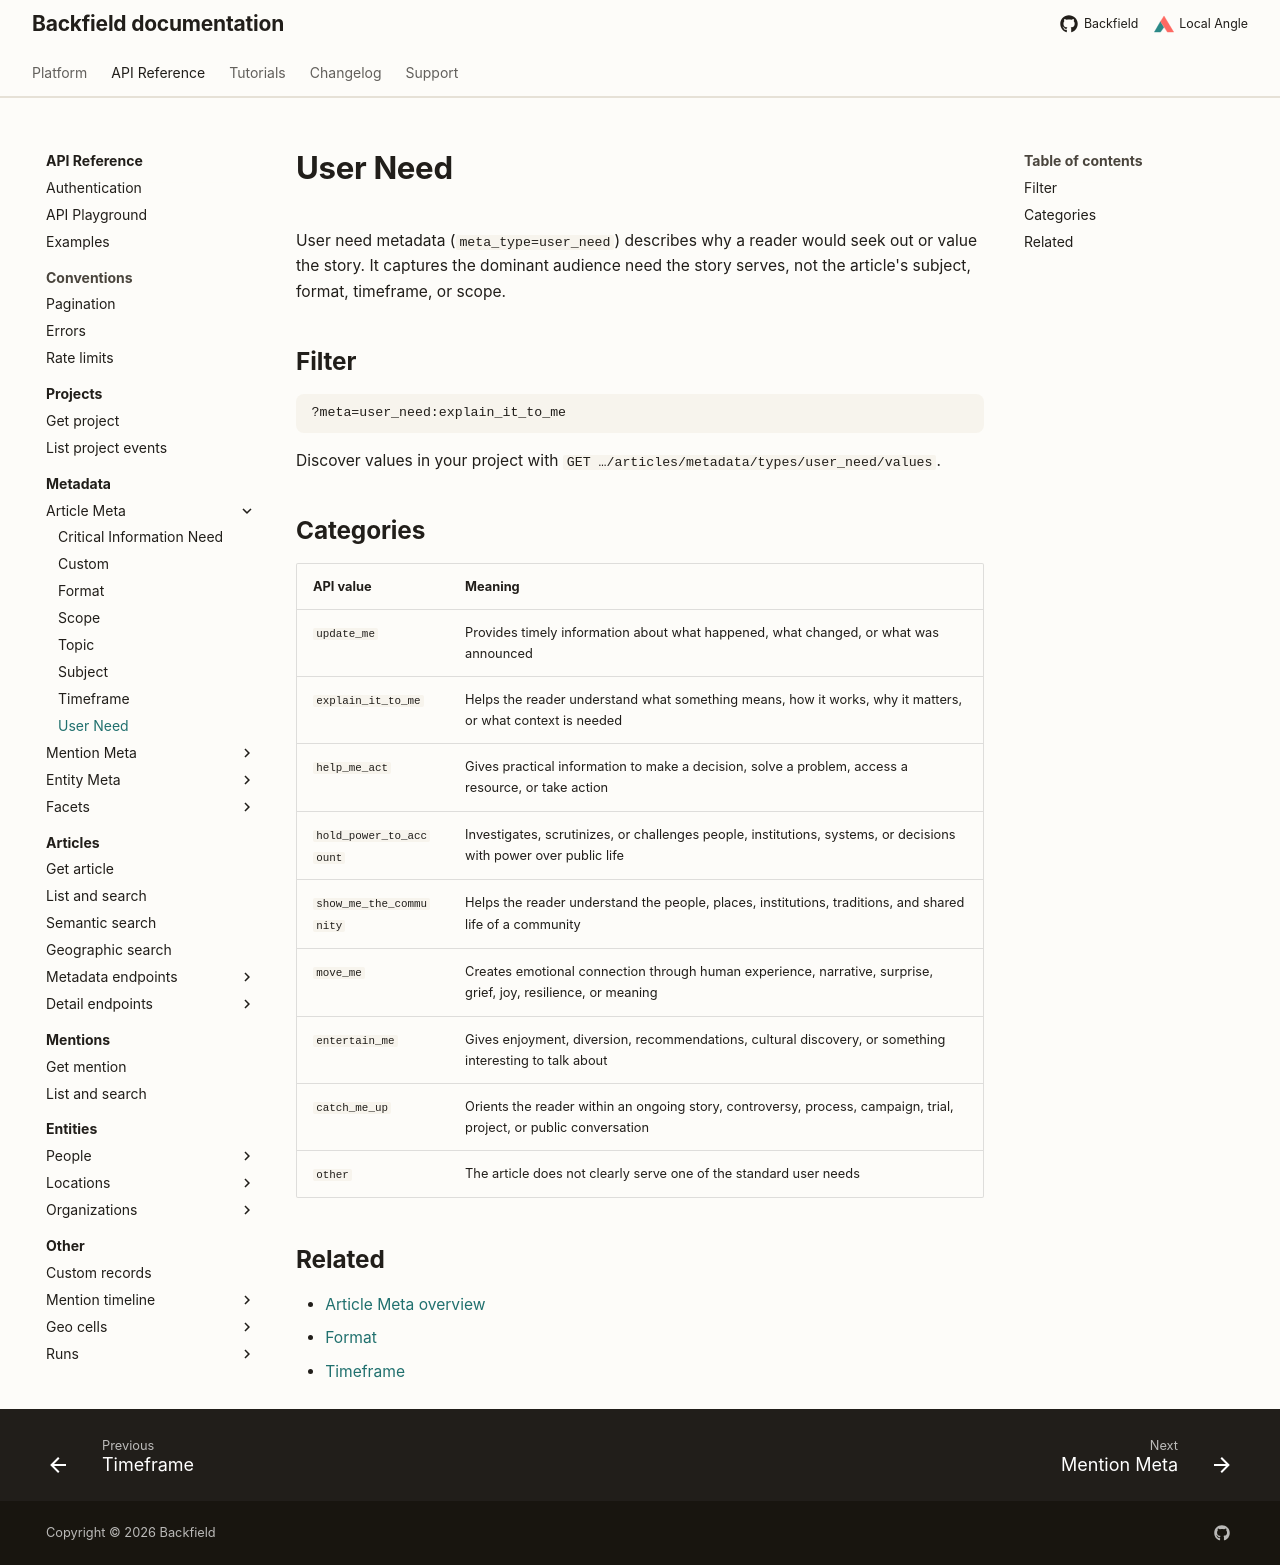

repository: localangle/backfield-docs · page: api/taxonomy/article-meta/user-need/index.html · generator: mkdocs

# User Need

User need metadata (`meta_type=user_need`) describes why a reader would seek out or value the story. It captures the dominant audience need the story serves, not the article's subject, format, timeframe, or scope.

## Filter

```text
?meta=user_need:explain_it_to_me
```

Discover values in your project with `GET …/articles/metadata/types/user_need/values`.

## Categories

| API value | Meaning |
| --- | --- |
| `update_me` | Provides timely information about what happened, what changed, or what was announced |
| `explain_it_to_me` | Helps the reader understand what something means, how it works, why it matters, or what context is needed |
| `help_me_act` | Gives practical information to make a decision, solve a problem, access a resource, or take action |
| `hold_power_to_account` | Investigates, scrutinizes, or challenges people, institutions, systems, or decisions with power over public life |
| `show_me_the_community` | Helps the reader understand the people, places, institutions, traditions, and shared life of a community |
| `move_me` | Creates emotional connection through human experience, narrative, surprise, grief, joy, resilience, or meaning |
| `entertain_me` | Gives enjoyment, diversion, recommendations, cultural discovery, or something interesting to talk about |
| `catch_me_up` | Orients the reader within an ongoing story, controversy, process, campaign, trial, project, or public conversation |
| `other` | The article does not clearly serve one of the standard user needs |

## Related

- [Article Meta overview](index.md)
- [Format](format.md)
- [Timeframe](timeframe.md)
